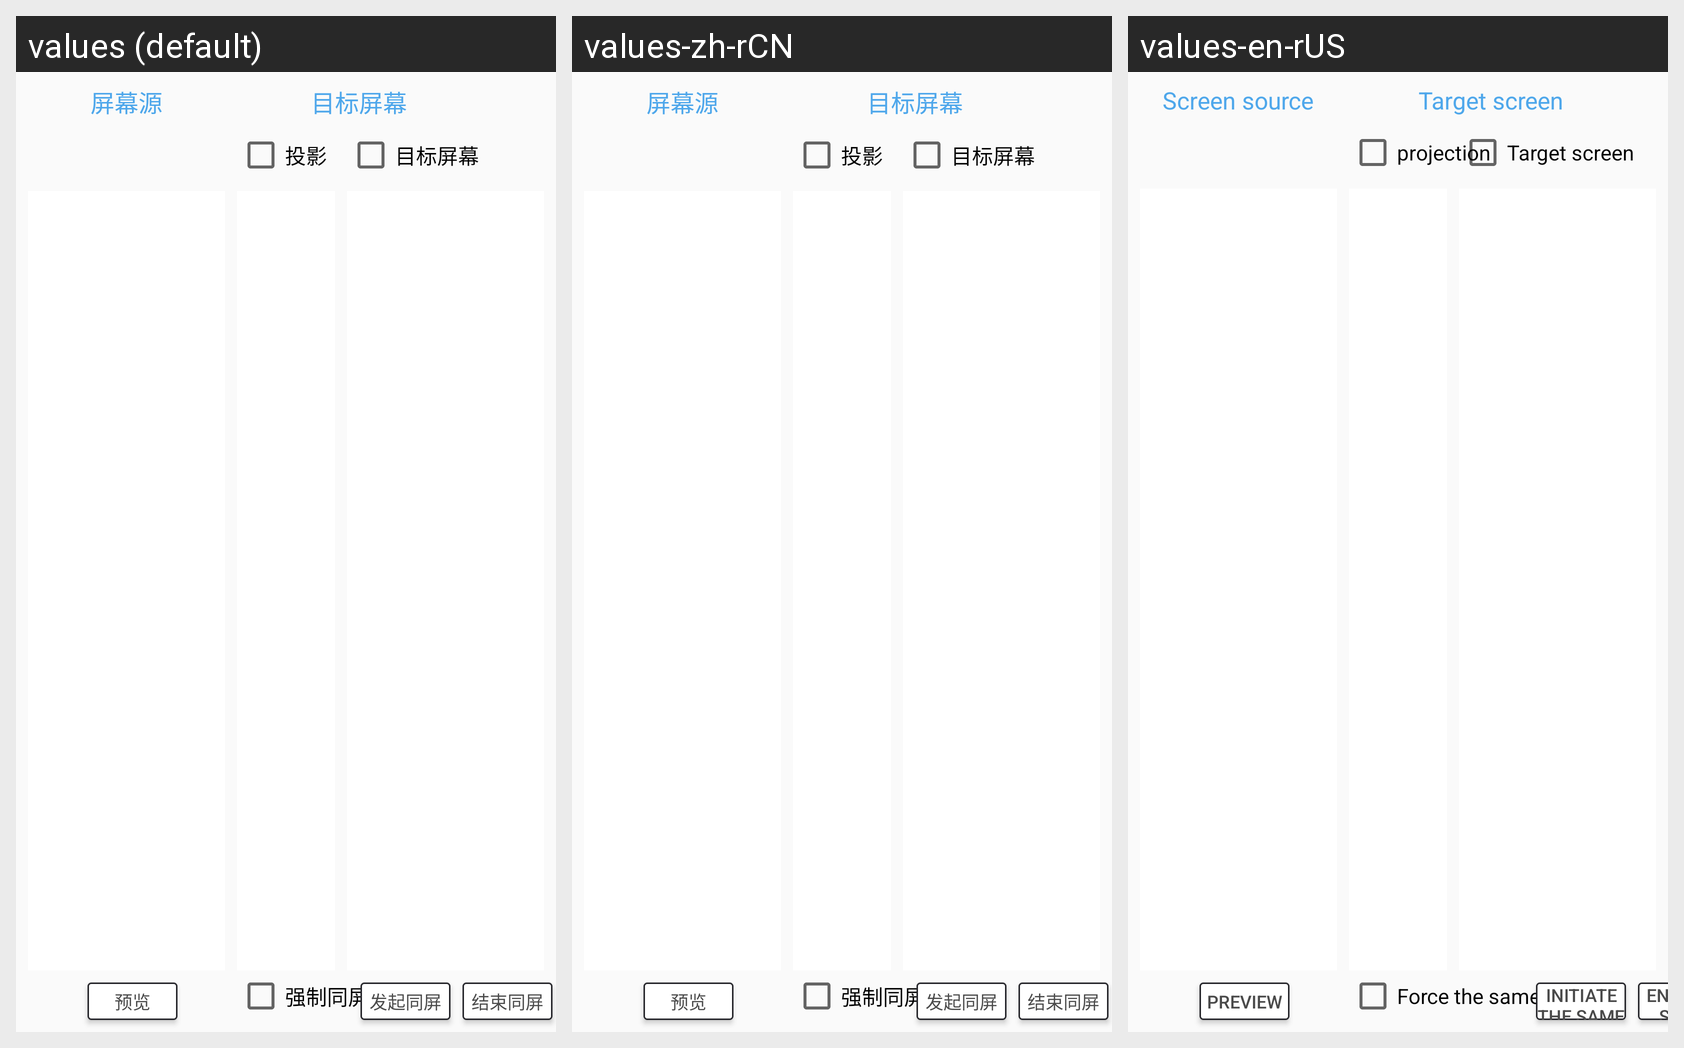

For this localized Android screen grid, give each drawn string resource with its value in every locale shown.
Android screen res/layout/fragment_screen.xml rendered under 3 locales, left to right: values (default), values-zh-rCN, values-en-rUS. Device: Nexus 5 (rendered at 1080×1920; each locale shown at half size, 540×960, under a caption strip naming it); theme AppTheme.
Strings drawn on this screen, with the default value and each locale's value (text and hints the layout hard-codes, and strings that could not be matched under every locale, appear in the picture but are not listed):

screen_source
  values: 屏幕源
  values-zh-rCN: 屏幕源
  values-en-rUS: Screen source

target_screen
  values: 目标屏幕
  values-zh-rCN: 目标屏幕
  values-en-rUS: Target screen

projection
  values: 投影
  values-zh-rCN: 投影
  values-en-rUS: projection

preview
  values: 预览
  values-zh-rCN: 预览
  values-en-rUS: Preview

mandatory_screen
  values: 强制同屏
  values-zh-rCN: 强制同屏
  values-en-rUS: Force the same screen

launch_screen
  values: 发起同屏
  values-zh-rCN: 发起同屏
  values-en-rUS: Initiate the same screen

stop_screen
  values: 结束同屏
  values-zh-rCN: 结束同屏
  values-en-rUS: End the same screen
